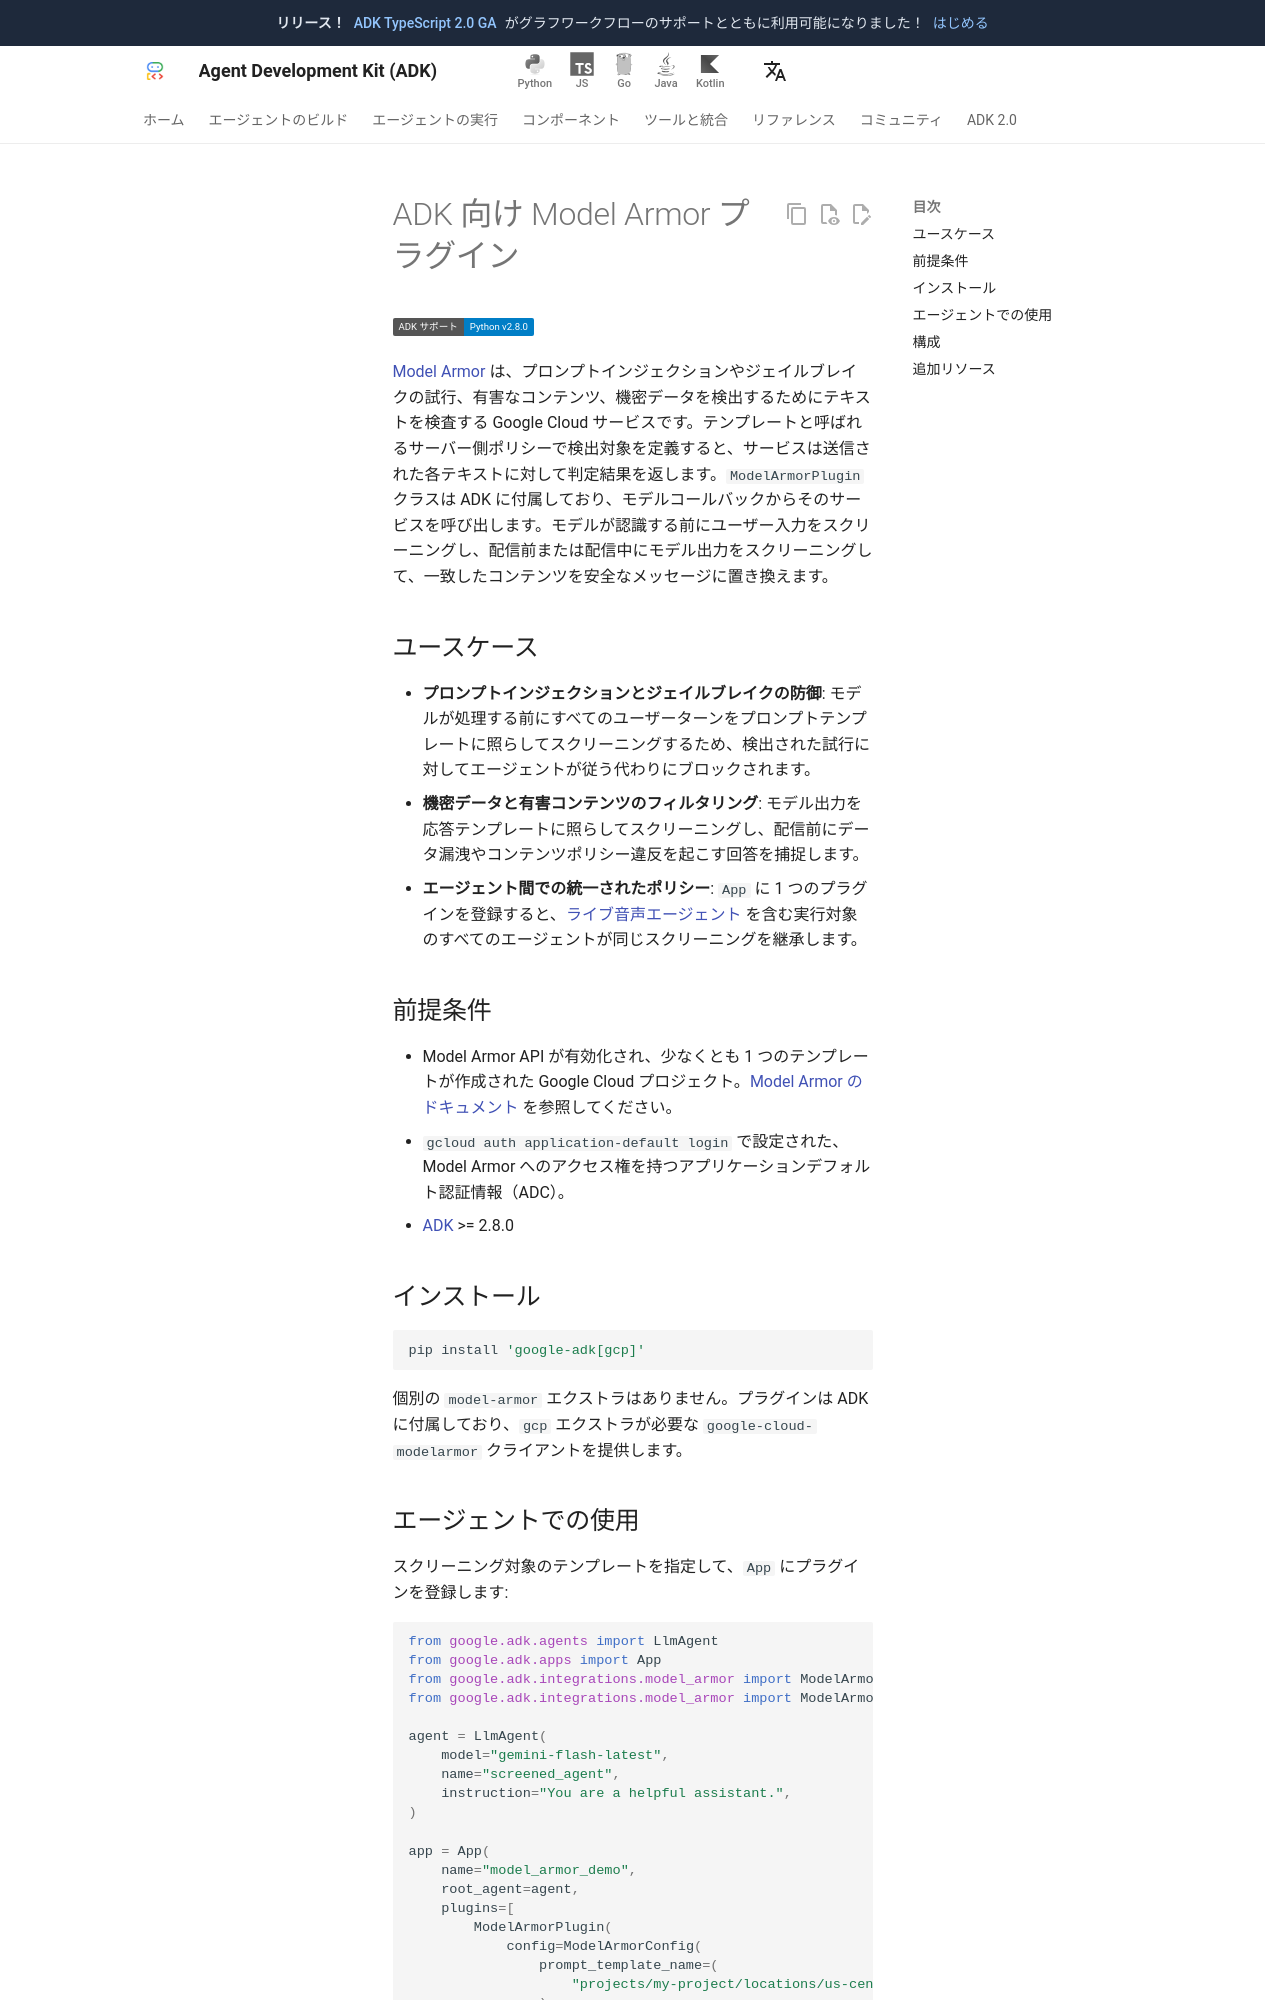

repository: adk-labs/adk-docs · page: ja/integrations/model-armor/index.html · generator: mkdocs

---
catalog_title: Model Armor
catalog_description: Google Cloud セキュリティテンプレートに照らしてエージェントの入力と出力をスクリーニング
catalog_icon: /integrations/assets/model-armor.png
catalog_tags: ["google"]
---

# ADK 向け Model Armor プラグイン

<div class="language-support-tag">
  <span class="lst-supported">ADK サポート</span><span class="lst-python">Python v2.8.0</span>
</div>

[Model Armor](https://cloud.google.com/security-command-center/docs/model-armor-overview) は、プロンプトインジェクションやジェイルブレイクの試行、有害なコンテンツ、機密データを検出するためにテキストを検査する Google Cloud サービスです。テンプレートと呼ばれるサーバー側ポリシーで検出対象を定義すると、サービスは送信された各テキストに対して判定結果を返します。`ModelArmorPlugin` クラスは ADK に付属しており、モデルコールバックからそのサービスを呼び出します。モデルが認識する前にユーザー入力をスクリーニングし、配信前または配信中にモデル出力をスクリーニングして、一致したコンテンツを安全なメッセージに置き換えます。

## ユースケース

- **プロンプトインジェクションとジェイルブレイクの防御**: モデルが処理する前にすべてのユーザーターンをプロンプトテンプレートに照らしてスクリーニングするため、検出された試行に対してエージェントが従う代わりにブロックされます。
- **機密データと有害コンテンツのフィルタリング**: モデル出力を応答テンプレートに照らしてスクリーニングし、配信前にデータ漏洩やコンテンツポリシー違反を起こす回答を捕捉します。
- **エージェント間での統一されたポリシー**: `App` に 1 つのプラグインを登録すると、[ライブ音声エージェント](../live/guardrails.md) を含む実行対象のすべてのエージェントが同じスクリーニングを継承します。

## 前提条件

- Model Armor API が有効化され、少なくとも 1 つのテンプレートが作成された Google Cloud プロジェクト。[Model Armor のドキュメント](https://cloud.google.com/security-command-center/docs/manage-model-armor-templates) を参照してください。
- `gcloud auth application-default login` で設定された、Model Armor へのアクセス権を持つアプリケーションデフォルト認証情報（ADC）。
- [ADK](https://adk.dev) >= 2.8.0

## インストール

```bash
pip install 'google-adk[gcp]'
```

個別の `model-armor` エクストラはありません。プラグインは ADK に付属しており、`gcp` エクストラが必要な `google-cloud-modelarmor` クライアントを提供します。
